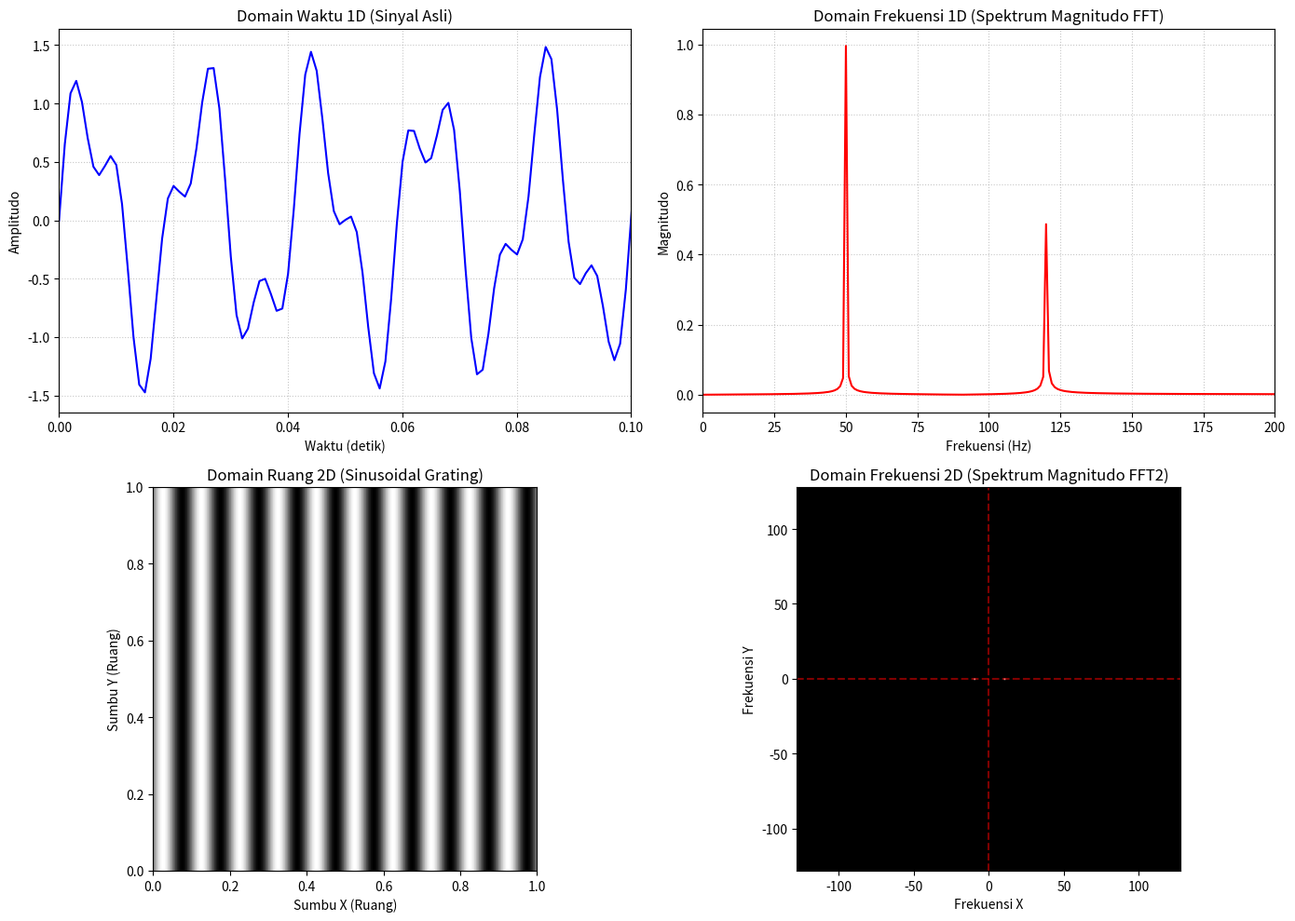

The matplotlib source for this figure:
import numpy as np
import matplotlib.pyplot as plt

def main():
    # 1. SINYAL 1D: DOMAIN WAKTU vs FREKUENSI
    fs_1d = 1000  # Sampling rate 1000 Hz
    t = np.linspace(0, 1.0, fs_1d) # Durasi 1 detik
    
    # Membuat sinyal gabungan: Nada 50 Hz (amplitudo 1) + Nada 120 Hz (amplitudo 0.5)
    f1, f2 = 50.0, 120.0
    signal_1d = np.sin(2 * np.pi * f1 * t) + 0.5 * np.sin(2 * np.pi * f2 * t)

    # Melakukan Fast Fourier Transform (FFT) 1D
    fft_1d = np.fft.fft(signal_1d)
    # Mengambil nilai magnitudo (absolut) dan menormalkannya
    mag_1d = np.abs(fft_1d) / (fs_1d / 2)
    # Membuat sumbu X untuk frekuensi (hanya ambil setengah bagian positif)
    freqs_1d = np.fft.fftfreq(fs_1d, 1/fs_1d)
    
    half_n = fs_1d // 2
    freqs_1d_pos = freqs_1d[:half_n]
    mag_1d_pos = mag_1d[:half_n]

    # 2. SINYAL 2D: DOMAIN RUANG vs FREKUENSI SPASIAL
    N = 256 # Resolusi gambar 256x256 piksel
    x = np.linspace(0, 1, N)
    y = np.linspace(0, 1, N)
    X, Y = np.meshgrid(x, y)
    
    # Membuat Sinusoidal Grating (garis-garis vertikal)
    # Frekuensi spasial = 10 siklus per gambar
    fx_2d = 10.0
    signal_2d = np.sin(2 * np.pi * fx_2d * X)

    # Melakukan FFT 2D
    fft_2d = np.fft.fft2(signal_2d)
    # Menggeser titik frekuensi nol (DC) ke tengah gambar
    fft_2d_shifted = np.fft.fftshift(fft_2d)
    mag_2d = np.abs(fft_2d_shifted)

    # 3. VISUALISASI HASIL
    fig = plt.figure(figsize=(14, 10))

    # --- Baris 1: Sinyal 1D ---
    # Domain Waktu
    ax1 = fig.add_subplot(2, 2, 1)
    ax1.plot(t, signal_1d, 'b-')
    ax1.set_title('Domain Waktu 1D (Sinyal Asli)')
    ax1.set_xlabel('Waktu (detik)')
    ax1.set_ylabel('Amplitudo')
    ax1.set_xlim(0, 0.1)
    ax1.grid(True, linestyle=':', alpha=0.7)

    # Domain Frekuensi
    ax2 = fig.add_subplot(2, 2, 2)
    ax2.plot(freqs_1d_pos, mag_1d_pos, 'r-')
    ax2.set_title('Domain Frekuensi 1D (Spektrum Magnitudo FFT)')
    ax2.set_xlabel('Frekuensi (Hz)')
    ax2.set_ylabel('Magnitudo')
    ax2.set_xlim(0, 200) # Hanya tampilkan sampai 200 Hz
    ax2.grid(True, linestyle=':', alpha=0.7)

    # --- Baris 2: Sinyal 2D ---
    # Domain Ruang (Citra)
    ax3 = fig.add_subplot(2, 2, 3)
    ax3.imshow(signal_2d, cmap='gray', extent=[0, 1, 0, 1])
    ax3.set_title('Domain Ruang 2D (Sinusoidal Grating)')
    ax3.set_xlabel('Sumbu X (Ruang)')
    ax3.set_ylabel('Sumbu Y (Ruang)')

    # Domain Frekuensi Spasial
    ax4 = fig.add_subplot(2, 2, 4)
    ax4.imshow(mag_2d, cmap='gray', extent=[-N/2, N/2, -N/2, N/2])
    ax4.set_title('Domain Frekuensi 2D (Spektrum Magnitudo FFT2)')
    ax4.set_xlabel('Frekuensi X')
    ax4.set_ylabel('Frekuensi Y')
    
    # Menambahkan garis bantu silang di tengah FFT 2D
    ax4.axhline(0, color='red', linestyle='--', alpha=0.5)
    ax4.axvline(0, color='red', linestyle='--', alpha=0.5)

    plt.tight_layout()
    plt.show()

if __name__ == "__main__":
    try:
        main()
    except KeyboardInterrupt:
        print("\nJendela plot ditutup. Program selesai dijalankan.")
